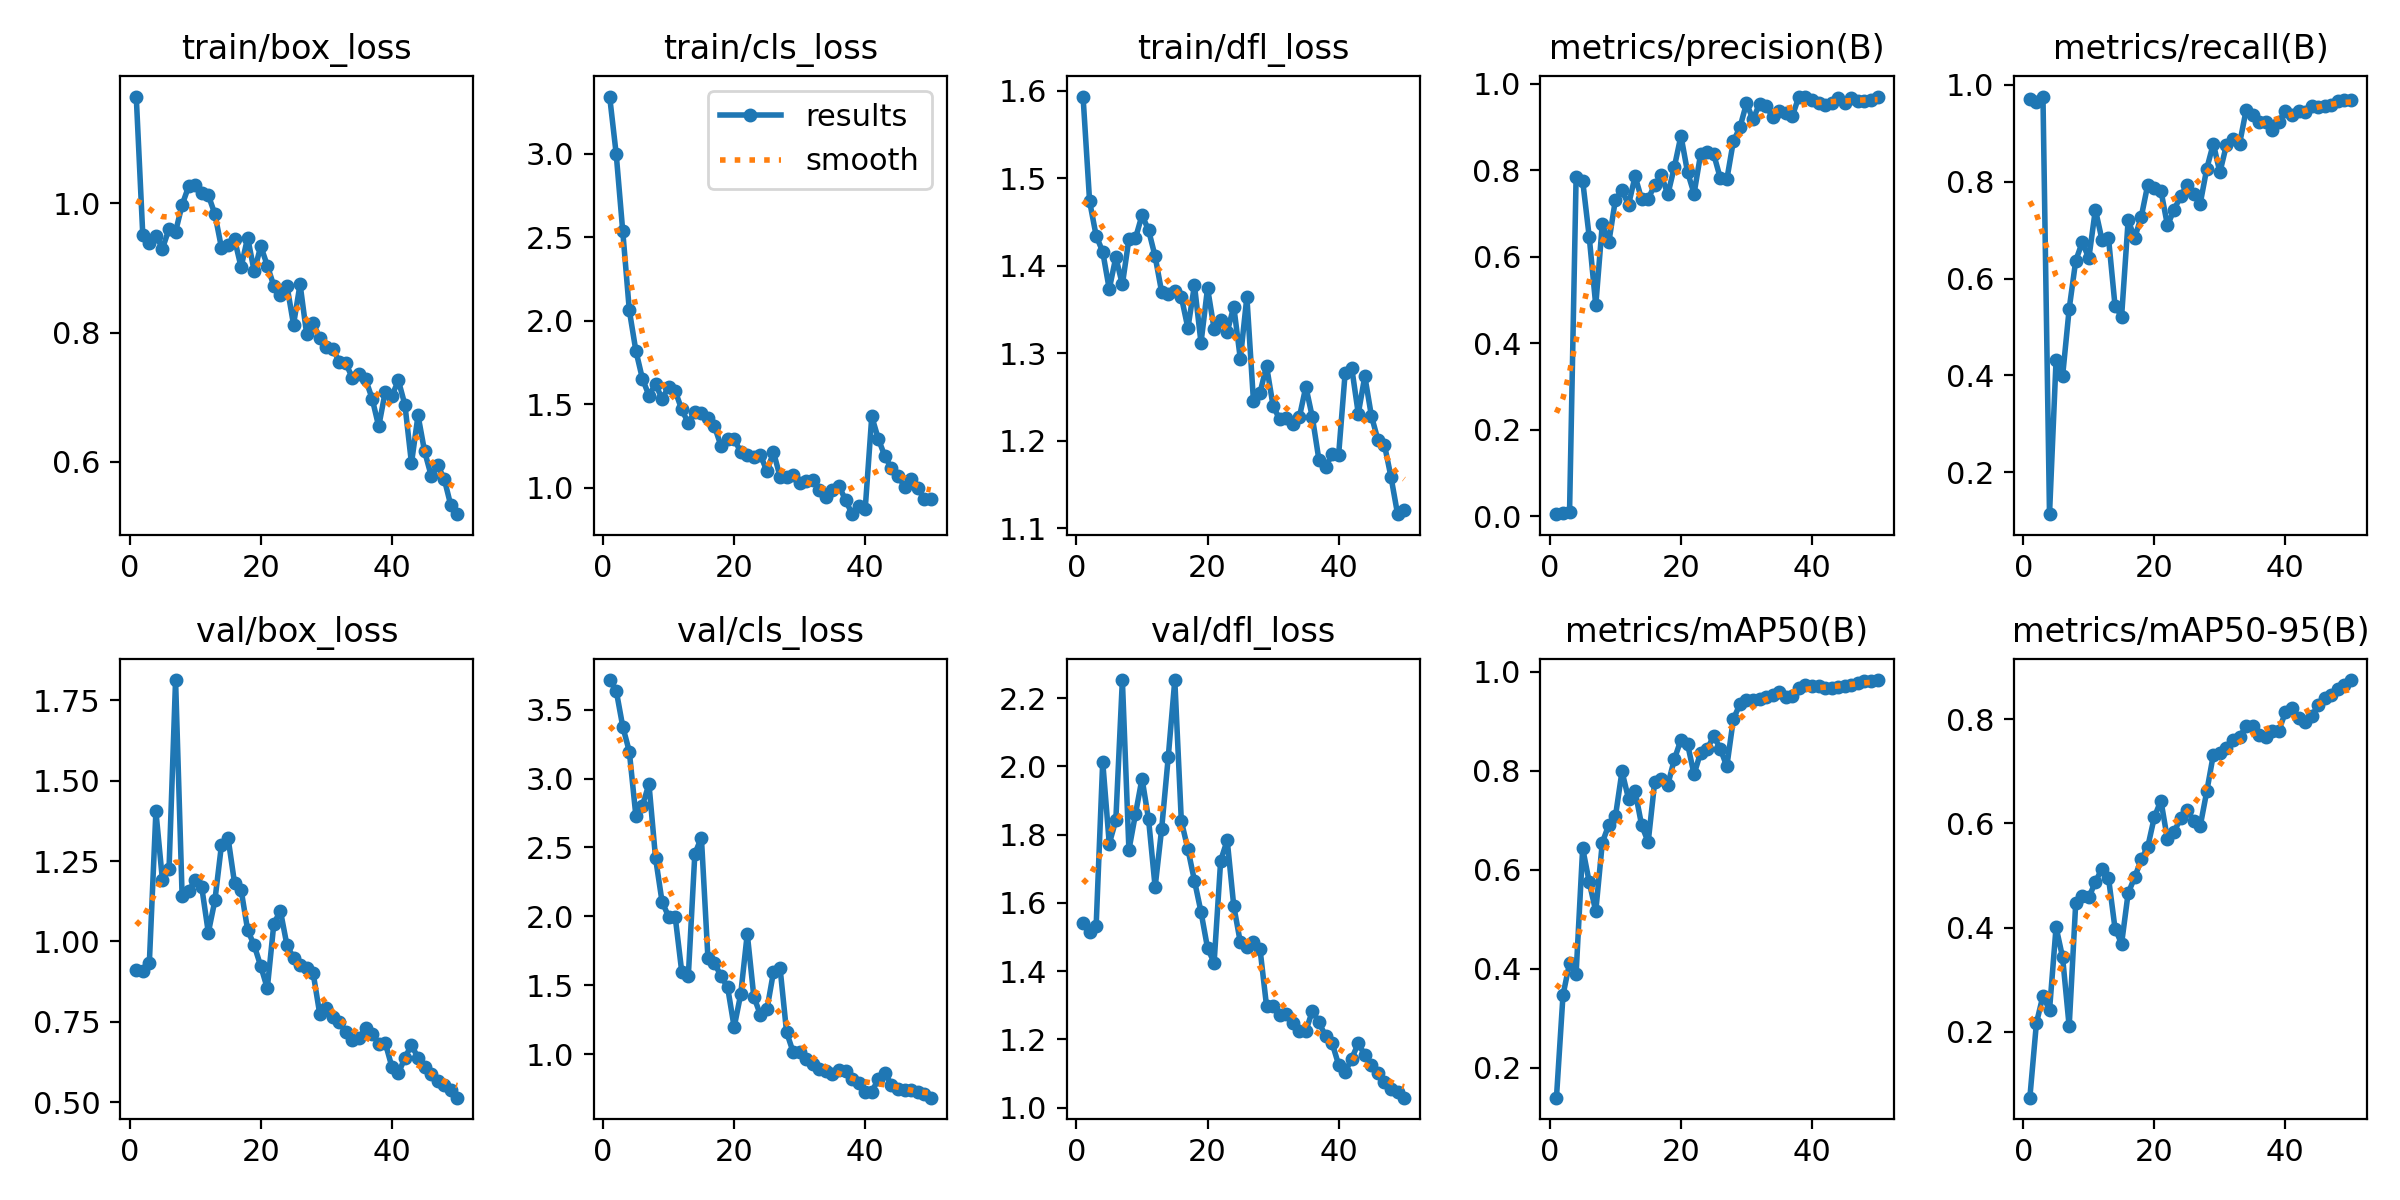

Data behind this chart, as committed beside it:
epoch, train/box_loss, train/cls_loss, train/dfl_loss, metrics/precision(B), metrics/recall(B), metrics/mAP50(B), metrics/mAP50-95(B), val/box_loss, val/cls_loss, val/dfl_loss, lr/pg0, lr/pg1, lr/pg2
1, 1.165, 3.343, 1.593, 0.0047, 0.97, 0.1397, 0.07304, 0.91, 3.715, 1.542, 9.999e-05, 9.999e-05, 9.999e-05
2, 0.9505, 2.999, 1.474, 0.00709, 0.9634, 0.3471, 0.2161, 0.9089, 3.639, 1.514, 0.0002069, 0.0002069, 0.0002069
3, 0.9389, 2.536, 1.434, 0.0104, 0.9752, 0.4118, 0.2689, 0.9344, 3.377, 1.533, 0.0003094, 0.0003094, 0.0003094
4, 0.9501, 2.063, 1.416, 0.7842, 0.114, 0.3903, 0.2412, 1.404, 3.196, 2.014, 0.0004076, 0.0004076, 0.0004076
5, 0.93, 1.821, 1.373, 0.7755, 0.4315, 0.6438, 0.4009, 1.19, 2.73, 1.774, 0.0005013, 0.0005013, 0.0005013
6, 0.9602, 1.654, 1.409, 0.6458, 0.399, 0.5754, 0.3425, 1.224, 2.804, 1.842, 0.0005906, 0.0005906, 0.0005906
7, 0.9562, 1.553, 1.378, 0.4874, 0.5372, 0.5163, 0.2101, 1.813, 2.96, 2.253, 0.0006755, 0.0006755, 0.0006755
8, 0.9975, 1.622, 1.43, 0.6758, 0.6366, 0.6551, 0.4468, 1.141, 2.425, 1.756, 0.000756, 0.000756, 0.000756
9, 1.026, 1.533, 1.431, 0.6339, 0.675, 0.6915, 0.46, 1.156, 2.105, 1.861, 0.0008322, 0.0008322, 0.0008322
10, 1.028, 1.605, 1.458, 0.7319, 0.6416, 0.708, 0.4578, 1.192, 1.998, 1.965, 0.0009039, 0.0009039, 0.0009039
11, 1.015, 1.581, 1.44, 0.7535, 0.7421, 0.7989, 0.4876, 1.168, 1.998, 1.845, 0.000891, 0.000891, 0.000891
12, 1.012, 1.47, 1.411, 0.7196, 0.6803, 0.7436, 0.5131, 1.028, 1.598, 1.647, 0.000891, 0.000891, 0.000891
13, 0.9833, 1.388, 1.37, 0.7859, 0.6839, 0.7591, 0.4956, 1.127, 1.563, 1.818, 0.000869, 0.000869, 0.000869
14, 0.9315, 1.457, 1.367, 0.7328, 0.5436, 0.6902, 0.3981, 1.299, 2.453, 2.027, 0.000847, 0.000847, 0.000847
15, 0.9358, 1.449, 1.371, 0.7338, 0.5215, 0.6562, 0.369, 1.323, 2.572, 2.253, 0.000825, 0.000825, 0.000825
16, 0.9443, 1.417, 1.364, 0.7657, 0.7199, 0.7785, 0.4662, 1.181, 1.696, 1.84, 0.000803, 0.000803, 0.000803
17, 0.9012, 1.368, 1.329, 0.7881, 0.6839, 0.7835, 0.4965, 1.161, 1.661, 1.758, 0.000781, 0.000781, 0.000781
18, 0.947, 1.251, 1.378, 0.7438, 0.7271, 0.7723, 0.531, 1.036, 1.565, 1.665, 0.000759, 0.000759, 0.000759
19, 0.8946, 1.292, 1.312, 0.8077, 0.7938, 0.8236, 0.5556, 0.9879, 1.486, 1.574, 0.000737, 0.000737, 0.000737
20, 0.9337, 1.291, 1.374, 0.8795, 0.7876, 0.8632, 0.6123, 0.9233, 1.196, 1.468, 0.000715, 0.000715, 0.000715
21, 0.9036, 1.217, 1.328, 0.7956, 0.7814, 0.8546, 0.6442, 0.8546, 1.434, 1.425, 0.000693, 0.000693, 0.000693
22, 0.8719, 1.198, 1.338, 0.7455, 0.7094, 0.793, 0.5694, 1.056, 1.873, 1.724, 0.000671, 0.000671, 0.000671
23, 0.8573, 1.187, 1.324, 0.8371, 0.7417, 0.837, 0.5838, 1.095, 1.418, 1.784, 0.000649, 0.000649, 0.000649
24, 0.8725, 1.198, 1.353, 0.8414, 0.7692, 0.8437, 0.6097, 0.9881, 1.285, 1.591, 0.000627, 0.000627, 0.000627
25, 0.8123, 1.1, 1.293, 0.8367, 0.7933, 0.8707, 0.6251, 0.9491, 1.324, 1.485, 0.000605, 0.000605, 0.000605
26, 0.8748, 1.215, 1.364, 0.7816, 0.7749, 0.8448, 0.6058, 0.9257, 1.596, 1.471, 0.000583, 0.000583, 0.000583
27, 0.7979, 1.068, 1.246, 0.7784, 0.7544, 0.809, 0.5952, 0.9186, 1.628, 1.486, 0.0005611, 0.0005611, 0.0005611
28, 0.8142, 1.063, 1.254, 0.867, 0.8267, 0.905, 0.6618, 0.901, 1.16, 1.466, 0.0005391, 0.0005391, 0.0005391
29, 0.7917, 1.076, 1.285, 0.8986, 0.878, 0.9344, 0.7321, 0.7749, 1.015, 1.298, 0.0005171, 0.0005171, 0.0005171
30, 0.7783, 1.028, 1.24, 0.9544, 0.8188, 0.9438, 0.7349, 0.7939, 1.013, 1.299, 0.0004951, 0.0004951, 0.0004951
31, 0.7744, 1.038, 1.224, 0.9171, 0.8754, 0.9434, 0.7454, 0.7642, 0.963, 1.273, 0.0004731, 0.0004731, 0.0004731
32, 0.7547, 1.05, 1.226, 0.9537, 0.8868, 0.9455, 0.7608, 0.7483, 0.9254, 1.274, 0.0004511, 0.0004511, 0.0004511
33, 0.7523, 0.9902, 1.219, 0.9489, 0.8776, 0.9493, 0.7664, 0.7177, 0.8886, 1.248, 0.0004291, 0.0004291, 0.0004291
34, 0.7291, 0.9477, 1.226, 0.9221, 0.9468, 0.9537, 0.7868, 0.6941, 0.8793, 1.224, 0.0004071, 0.0004071, 0.0004071
35, 0.7355, 0.9875, 1.262, 0.9357, 0.9382, 0.9603, 0.7878, 0.6989, 0.855, 1.225, 0.0003851, 0.0003851, 0.0003851
36, 0.7275, 1.01, 1.226, 0.9315, 0.9221, 0.9495, 0.7695, 0.7326, 0.8834, 1.284, 0.0003631, 0.0003631, 0.0003631
37, 0.6977, 0.9283, 1.178, 0.925, 0.9217, 0.9513, 0.7666, 0.7138, 0.8766, 1.25, 0.0003411, 0.0003411, 0.0003411
38, 0.6546, 0.8427, 1.17, 0.97, 0.9055, 0.9667, 0.7777, 0.6828, 0.8173, 1.21, 0.0003191, 0.0003191, 0.0003191
39, 0.7084, 0.8892, 1.184, 0.9696, 0.9229, 0.9728, 0.7787, 0.6847, 0.7892, 1.19, 0.0002971, 0.0002971, 0.0002971
40, 0.7015, 0.8747, 1.183, 0.961, 0.9461, 0.9718, 0.8138, 0.6112, 0.7278, 1.126, 0.0002751, 0.0002751, 0.0002751
41, 0.7259, 1.428, 1.278, 0.954, 0.9374, 0.9706, 0.822, 0.59, 0.7277, 1.104, 0.0002531, 0.0002531, 0.0002531
42, 0.6881, 1.294, 1.283, 0.9496, 0.9445, 0.9678, 0.8032, 0.6388, 0.8169, 1.144, 0.0002311, 0.0002311, 0.0002311
43, 0.5977, 1.19, 1.231, 0.9562, 0.943, 0.9668, 0.7946, 0.6782, 0.8636, 1.188, 0.0002091, 0.0002091, 0.0002091
44, 0.6717, 1.117, 1.274, 0.9673, 0.9564, 0.969, 0.8067, 0.6383, 0.7781, 1.154, 0.0001871, 0.0001871, 0.0001871
45, 0.6161, 1.074, 1.228, 0.9542, 0.9546, 0.9709, 0.8272, 0.61, 0.7458, 1.126, 0.0001651, 0.0001651, 0.0001651
46, 0.5787, 1.007, 1.201, 0.9665, 0.9562, 0.9738, 0.841, 0.5894, 0.7381, 1.1, 0.0001431, 0.0001431, 0.0001431
47, 0.5946, 1.055, 1.195, 0.9593, 0.9577, 0.9766, 0.8462, 0.5675, 0.7379, 1.075, 0.0001211, 0.0001211, 0.0001211
48, 0.5734, 1, 1.158, 0.9598, 0.9655, 0.9808, 0.8592, 0.5529, 0.7249, 1.056, 9.9101e-05, 9.9101e-05, 9.9101e-05
49, 0.5325, 0.9335, 1.116, 0.963, 0.9686, 0.9823, 0.8666, 0.5385, 0.707, 1.044, 7.7103e-05, 7.7103e-05, 7.7103e-05
50, 0.5189, 0.9351, 1.121, 0.968, 0.9687, 0.9835, 0.8757, 0.5145, 0.6838, 1.029, 5.5106e-05, 5.5106e-05, 5.5106e-05
